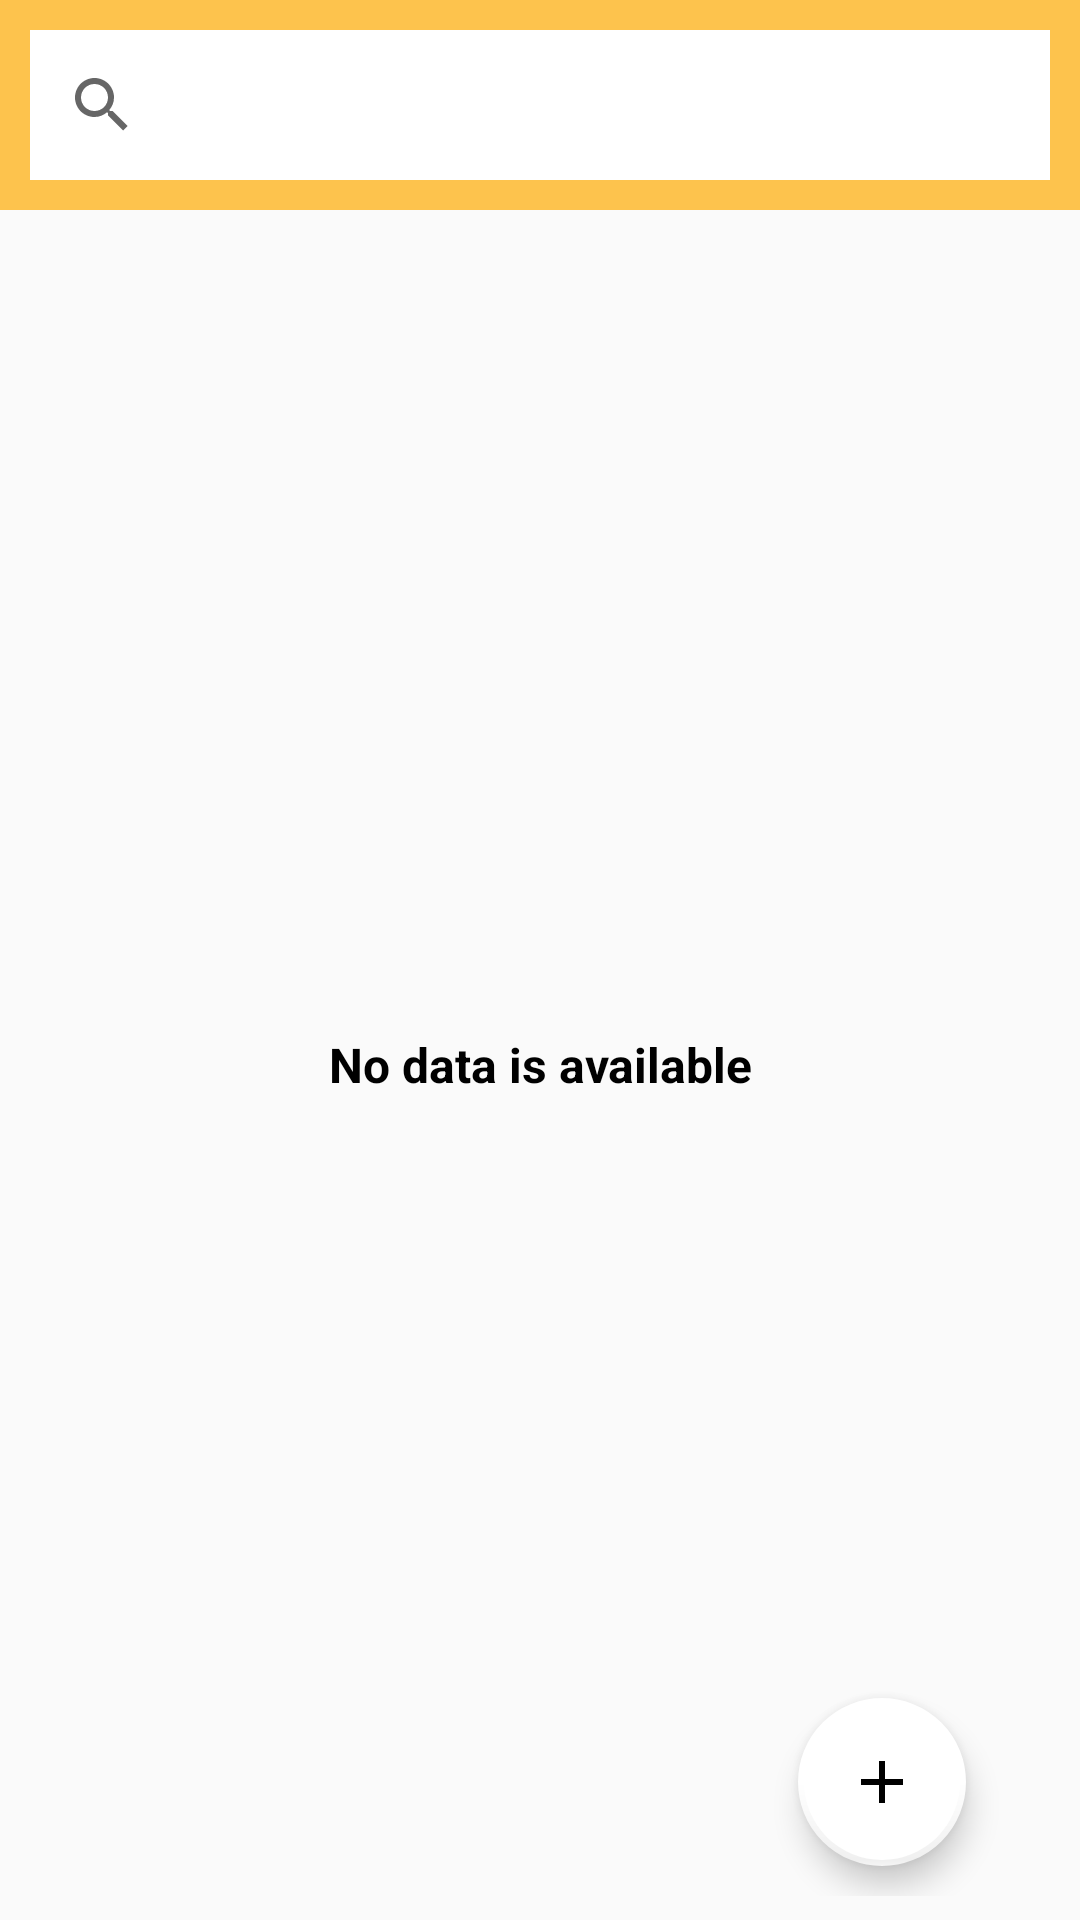

This screen was rendered from an Android layout file. Write that file and the resources it references.
<!-- AndroidManifest.xml: application theme AppTheme -->
<!-- res/layout/fragment_mythological.xml -->
<?xml version="1.0" encoding="utf-8"?>
<LinearLayout android:id="@+id/calendar_layout"
    xmlns:android="http://schemas.android.com/apk/res/android"
    android:layout_width="match_parent"
    android:layout_height="match_parent"
    android:orientation="vertical"
    xmlns:app="http://schemas.android.com/apk/res-auto">

    <LinearLayout
        android:layout_width="match_parent"
        android:layout_height="wrap_content"
        android:background="@color/colorPrimary"
        android:orientation="horizontal"
        >

        <androidx.appcompat.widget.SearchView
            android:id="@+id/assignmentTeacherSearc"
            android:layout_width="match_parent"
            android:layout_height="50dp"
            android:layout_weight="5"
            android:layout_marginTop="10dp"
            android:layout_marginRight="10dp"
            android:layout_marginBottom="10dp"
            android:layout_marginLeft="10dp"
            android:textColor="@color/colorBlack"
            android:layout_gravity="center_vertical"
            android:background="@color/colorWhite"
            android:textCursorDrawable="@color/colorPrimaryDark"
            app:queryHint="Search user email address here "
            android:fontFamily="sans-serif"
            android:visibility="visible"
            android:textColorHint="@color/colorBlack"
            android:textSize="18sp" />

    </LinearLayout>

    <RelativeLayout
        android:layout_width="match_parent"
        android:layout_height="match_parent"
        android:layout_margin="8dp"
        android:gravity="top"
        android:layout_gravity="top">

        <LinearLayout
            android:id="@+id/listShowLayoutAssign"
            android:layout_width="match_parent"
            android:visibility="gone"
            android:layout_height="wrap_content">


            <androidx.swiperefreshlayout.widget.SwipeRefreshLayout
                android:id="@+id/swipeAssign"
                android:layout_width="match_parent"
                android:layout_marginTop="1dp"
                android:visibility="visible"
                android:layout_height="wrap_content">



                <LinearLayout
                    android:id="@+id/refreshLayoutAssign"
                    android:layout_width="match_parent"
                    android:layout_height="wrap_content"
                    android:layout_gravity="center"
                    android:visibility="visible"
                    android:orientation="vertical">

                    <androidx.recyclerview.widget.RecyclerView
                        android:id="@+id/recyclerListAssignment"
                        android:layout_width="match_parent"
                        android:layout_below="@+id/editTextLayout"
                        android:layout_height="wrap_content" />



                </LinearLayout>



            </androidx.swiperefreshlayout.widget.SwipeRefreshLayout>


        </LinearLayout>

        <LinearLayout
            android:id="@+id/dataLayoutAssign"
            android:layout_width="match_parent"
            android:layout_height="match_parent"
            android:visibility="visible">

            <TextView
                android:layout_width="match_parent"
                android:layout_height="match_parent"
                android:gravity="center"
                android:textStyle="bold"
                android:textSize="16sp"
                android:textColor="@color/colorBlack"
                android:text="No data is available"
                android:layout_gravity="center"/>
        </LinearLayout>
        <com.google.android.material.floatingactionbutton.FloatingActionButton
            android:id="@+id/addAssignmentButton"
            android:layout_width="wrap_content"
            android:layout_height="wrap_content"
            android:src="@drawable/ic_baseline_add_24"
            android:layout_alignParentEnd="true"
            app:backgroundTint="@color/colorWhite"
            android:layout_marginRight="30dp"
            android:layout_alignParentBottom="true"
            app:borderWidth="2dp"
            app:elevation="6dp"
            android:layout_marginBottom="10dp"
            app:fabSize="normal"/>

    </RelativeLayout>



</LinearLayout>
<!-- resources referenced by this layout -->
<resources>
  <color name="colorBlack">#000000</color>
  <color name="colorPrimary">#B0FFAB00</color>--&gt;
  <color name="colorPrimaryDark">#FFAB00</color>
  <color name="colorWhite">#ffffff</color>
  <!-- drawable ic_baseline_add_24 (drawable-v24) -->
  <vector xmlns:android="http://schemas.android.com/apk/res/android"
      android:width="24dp"
      android:height="24dp"
      android:viewportWidth="24"
      android:viewportHeight="24"
      android:tint="@color/colorBlack">
      <path
          android:fillColor="@android:color/white"
          android:pathData="M19,13h-6v6h-2v-6H5v-2h6V5h2v6h6v2z" />
  </vector>
  <style name="AppTheme" parent="Theme.AppCompat.Light.NoActionBar">
          
          <item name="colorPrimary">@color/colorPrimary</item>
          <item name="colorPrimaryDark">@color/colorPrimaryDark</item>
          <item name="colorAccent">@color/colorAccent</item>
      </style>
  <color name="colorAccent">#753391</color>
</resources>
